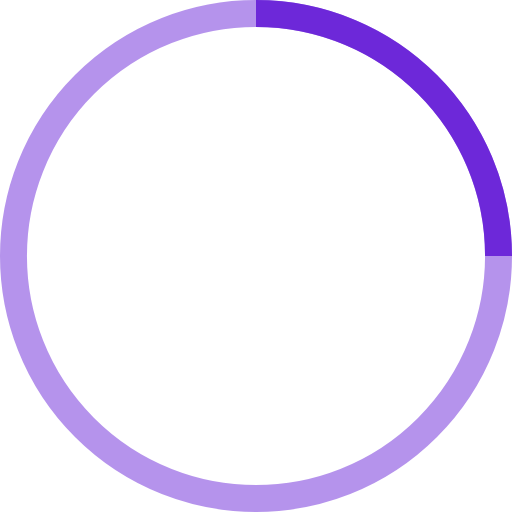
t = 0.00 s
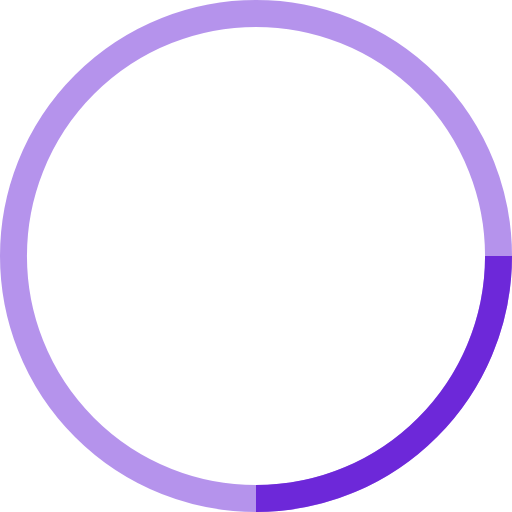
t = 0.25 s
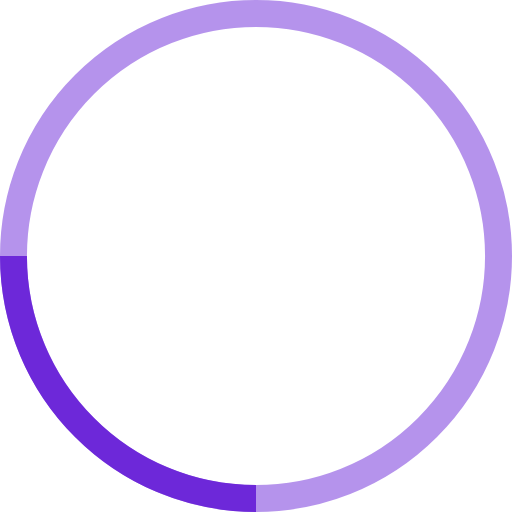
t = 0.50 s
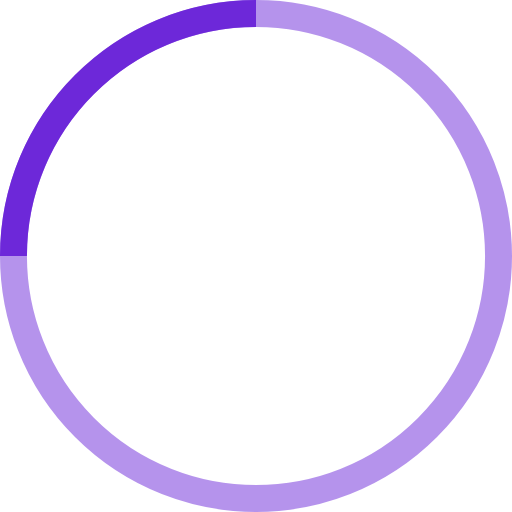
t = 0.75 s

The animated SVG that drew these frames (rendered in a browser with its animation timeline set to each time). Animation: 1 SMIL element (animateTransform=1); one cycle of 1.00 s, repeats indefinitely.

<!-- By Sam Herbert (@sherb), for everyone. More @ http://goo.gl/7AJzbL -->
<svg width="38" height="38" viewBox="0 0 38 38" xmlns="http://www.w3.org/2000/svg" stroke="#6d28d9">
    <g fill="none" fill-rule="evenodd">
        <g transform="translate(1 1)" stroke-width="2">
            <circle stroke-opacity=".5" cx="18" cy="18" r="18"/>
            <path d="M36 18c0-9.94-8.06-18-18-18">
                <animateTransform
                    attributeName="transform"
                    type="rotate"
                    from="0 18 18"
                    to="360 18 18"
                    dur="1s"
                    repeatCount="indefinite"/>
            </path>
        </g>
    </g>
</svg>
